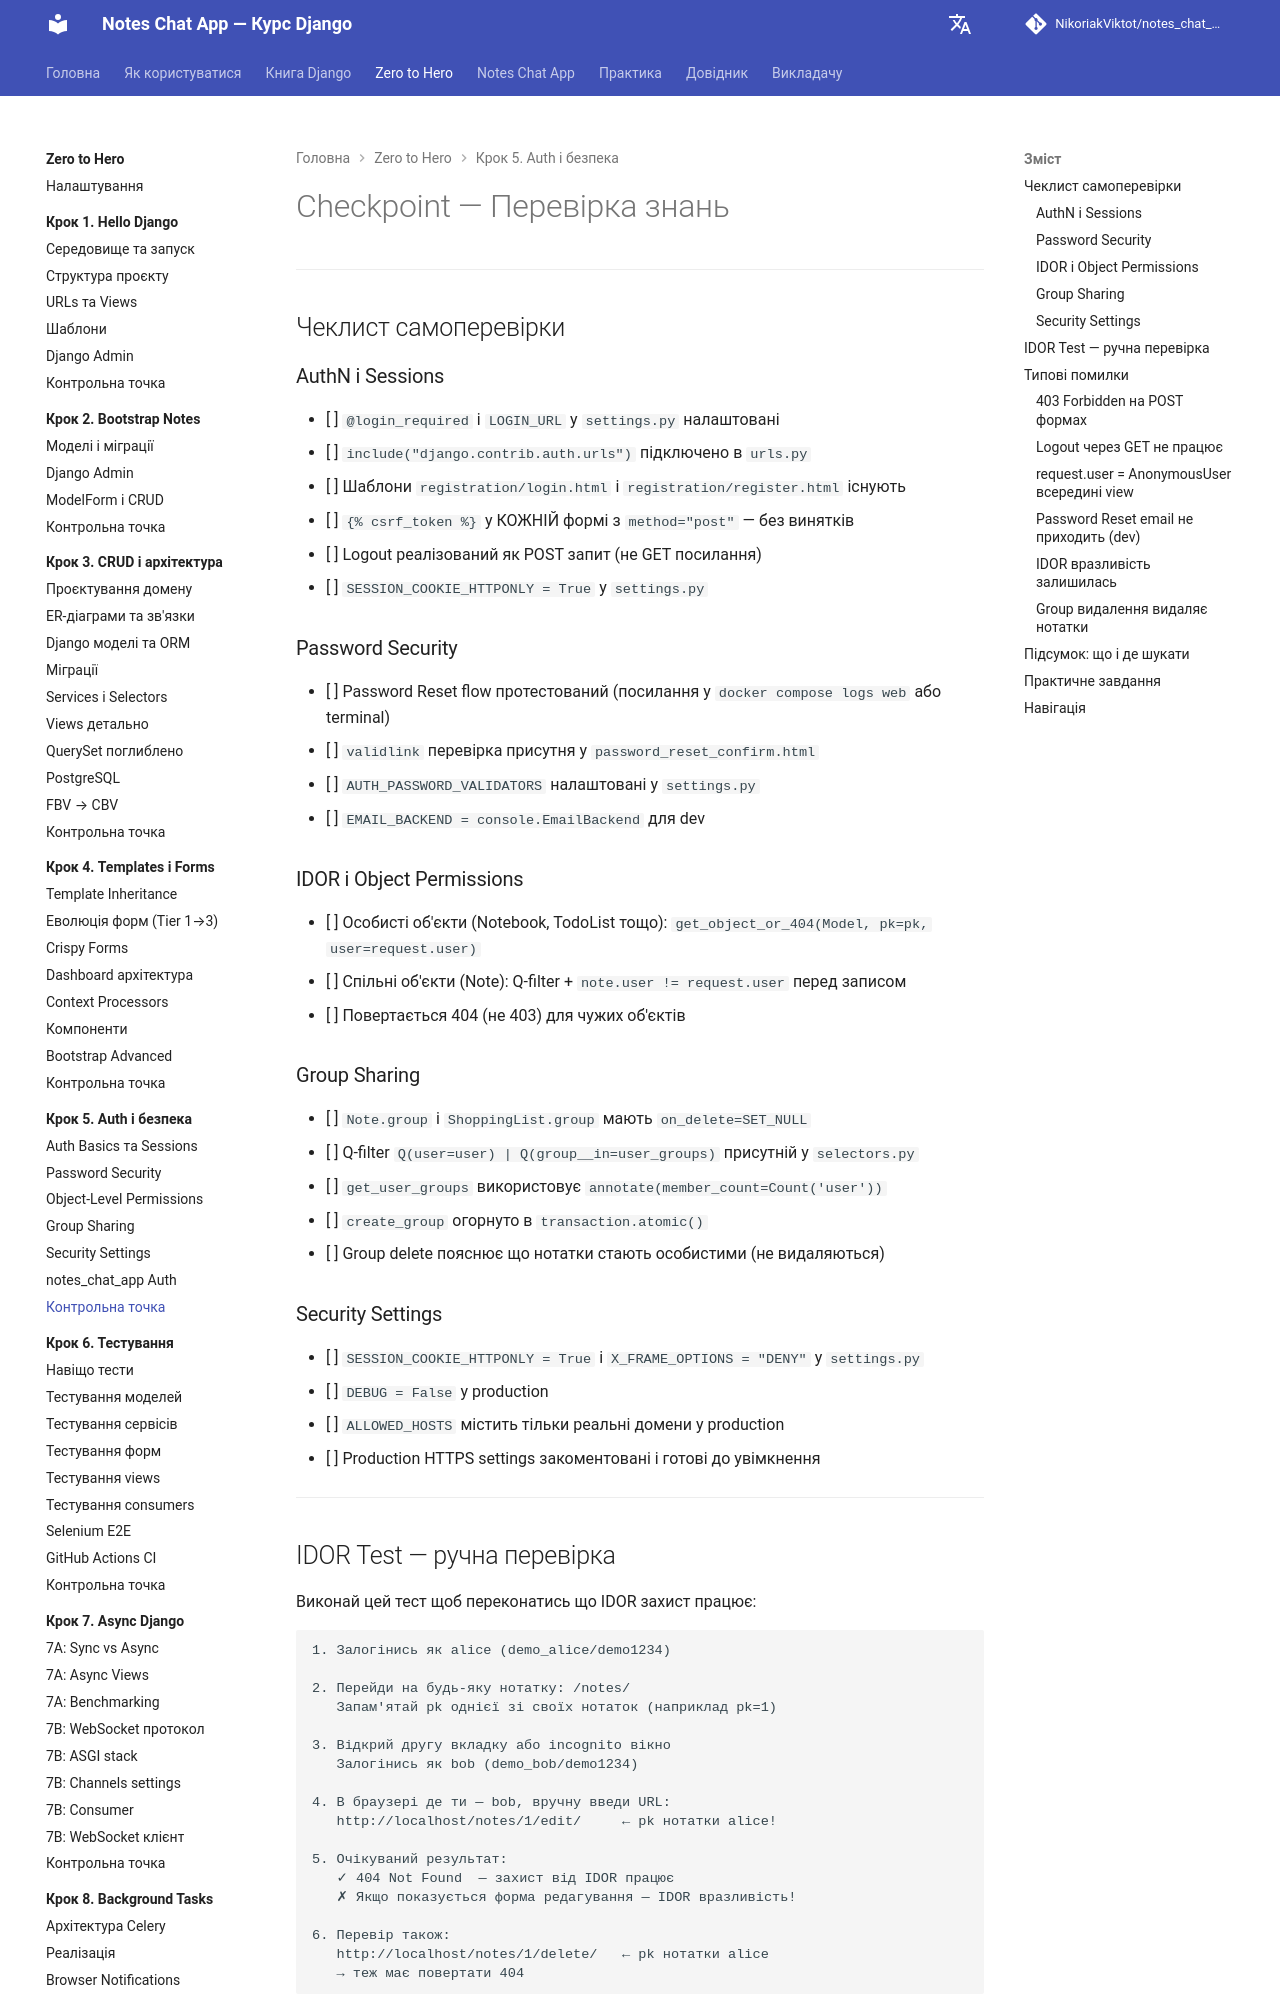

repository: NikoriakViktot/notes_chat_app · page: tutorials/05_auth_and_security/checkpoint/index.html · generator: mkdocs

# Checkpoint — Перевірка знань

---

## Чеклист самоперевірки

### AuthN і Sessions

- [ ] `@login_required` і `LOGIN_URL` у `settings.py` налаштовані
- [ ] `include("django.contrib.auth.urls")` підключено в `urls.py`
- [ ] Шаблони `registration/login.html` і `registration/register.html` існують
- [ ] `{% csrf_token %}` у КОЖНІЙ формі з `method="post"` — без винятків
- [ ] Logout реалізований як POST запит (не GET посилання)
- [ ] `SESSION_COOKIE_HTTPONLY = True` у `settings.py`

### Password Security

- [ ] Password Reset flow протестований (посилання у `docker compose logs web` або terminal)
- [ ] `validlink` перевірка присутня у `password_reset_confirm.html`
- [ ] `AUTH_PASSWORD_VALIDATORS` налаштовані у `settings.py`
- [ ] `EMAIL_BACKEND = console.EmailBackend` для dev

### IDOR і Object Permissions

- [ ] Особисті об'єкти (Notebook, TodoList тощо): `get_object_or_404(Model, pk=pk, user=request.user)`
- [ ] Спільні об'єкти (Note): Q-filter + `note.user != request.user` перед записом
- [ ] Повертається 404 (не 403) для чужих об'єктів

### Group Sharing

- [ ] `Note.group` і `ShoppingList.group` мають `on_delete=SET_NULL`
- [ ] Q-filter `Q(user=user) | Q(group__in=user_groups)` присутній у `selectors.py`
- [ ] `get_user_groups` використовує `annotate(member_count=Count('user'))`
- [ ] `create_group` огорнуто в `transaction.atomic()`
- [ ] Group delete пояснює що нотатки стають особистими (не видаляються)

### Security Settings

- [ ] `SESSION_COOKIE_HTTPONLY = True` і `X_FRAME_OPTIONS = "DENY"` у `settings.py`
- [ ] `DEBUG = False` у production
- [ ] `ALLOWED_HOSTS` містить тільки реальні домени у production
- [ ] Production HTTPS settings закоментовані і готові до увімкнення

---

## IDOR Test — ручна перевірка

Виконай цей тест щоб переконатись що IDOR захист працює:

```
1. Залогінись як alice (demo_alice/demo1234)

2. Перейди на будь-яку нотатку: /notes/
   Запам'ятай pk однієї зі своїх нотаток (наприклад pk=1)

3. Відкрий другу вкладку або incognito вікно
   Залогінись як bob (demo_bob/demo1234)

4. В браузері де ти — bob, вручну введи URL:
   http://localhost/notes/1/edit/     ← pk нотатки alice!

5. Очікуваний результат:
   ✓ 404 Not Found  — захист від IDOR працює
   ✗ Якщо показується форма редагування — IDOR вразливість!

6. Перевір також:
   http://localhost/notes/1/delete/   ← pk нотатки alice
   → теж має повертати 404
```

---

## Типові помилки
